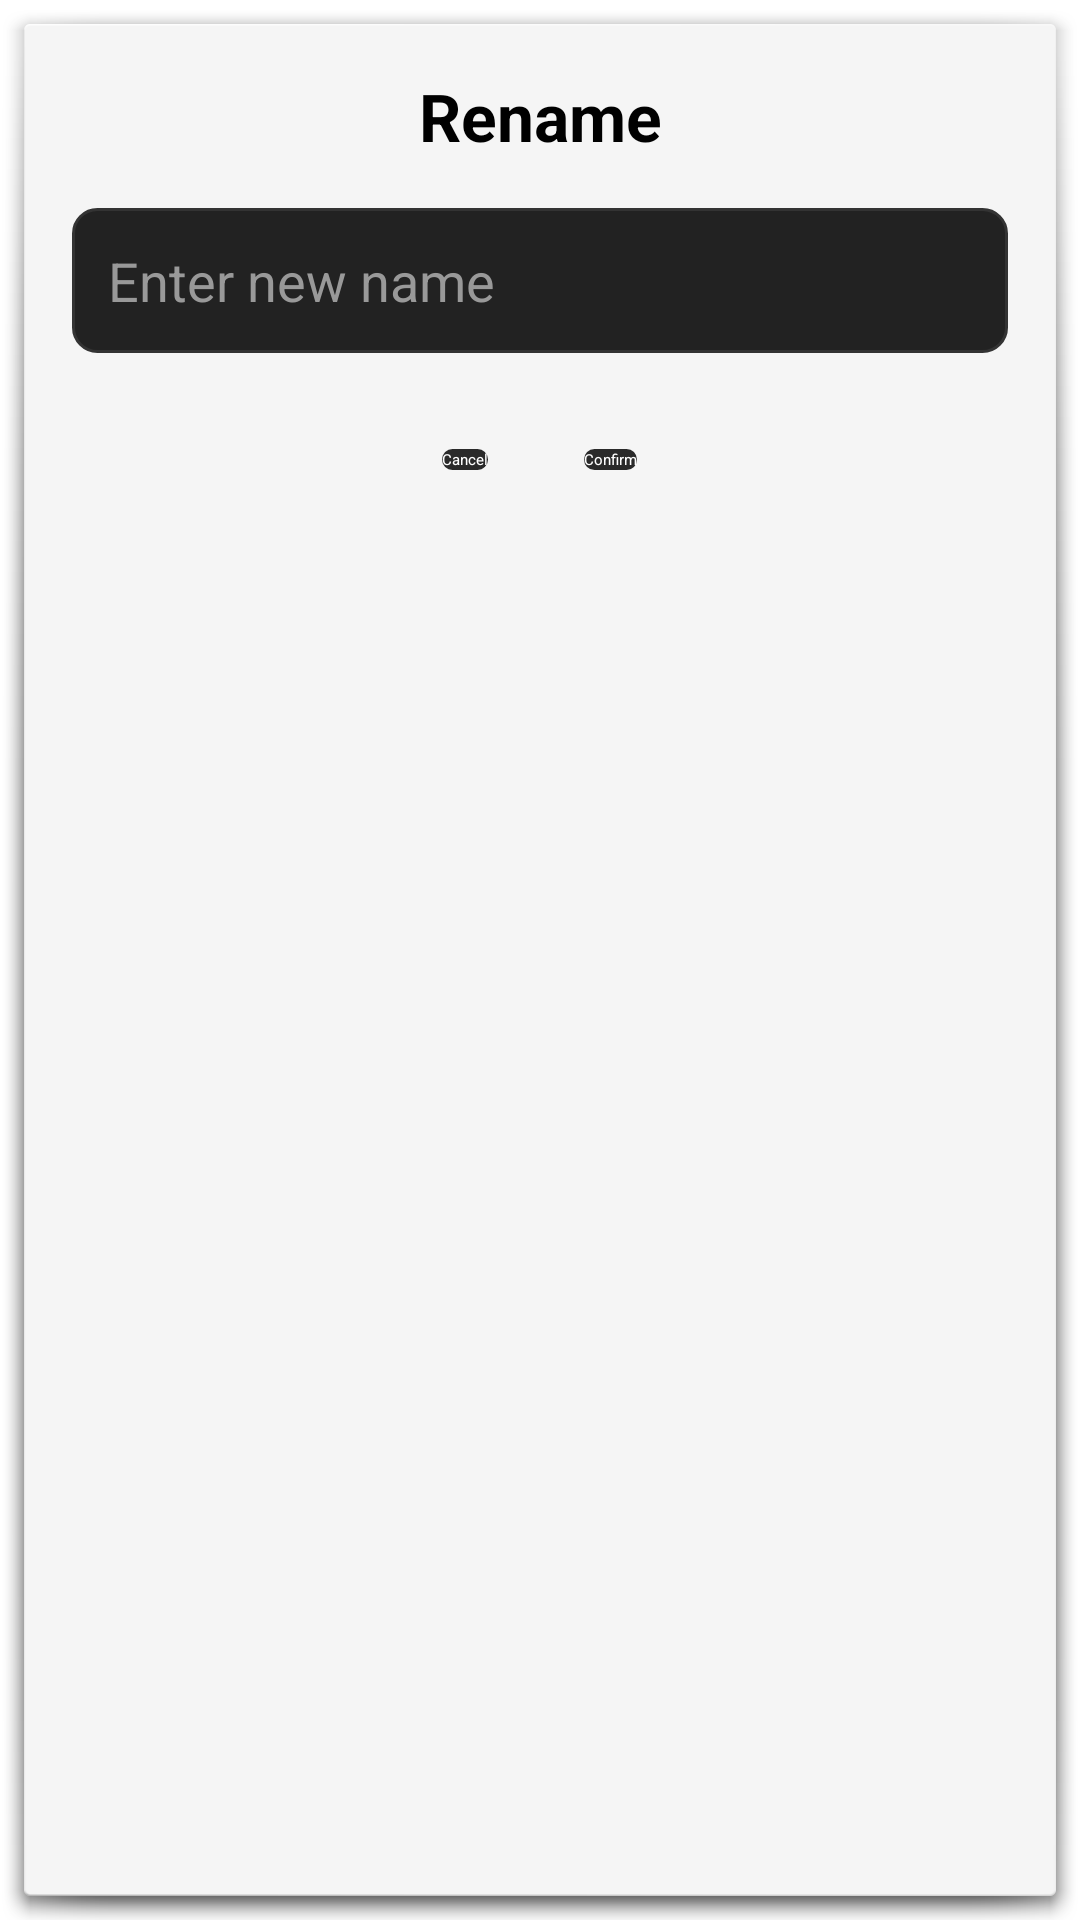

This screen was rendered from an Android layout file. Write that file and the resources it references.
<!-- AndroidManifest.xml: application theme Theme.MyTV1 -->
<!-- res/layout/dialog_rename.xml -->
<?xml version="1.0" encoding="utf-8"?>
<LinearLayout xmlns:android="http://schemas.android.com/apk/res/android"
    android:layout_width="match_parent"
    android:layout_height="wrap_content"
    android:background="@android:drawable/dialog_holo_light_frame"
    android:orientation="vertical"
    android:padding="24dp"
    android:theme="@style/Theme.MyTV1">

    <TextView
        android:id="@+id/dialog_title"
        android:layout_width="match_parent"
        android:layout_height="wrap_content"
        android:gravity="center"
        android:text="Rename"
        android:textColor="@android:color/black"
        android:textSize="22sp"
        android:textStyle="bold" />

    <EditText
        android:id="@+id/edit_name"
        android:layout_width="match_parent"
        android:layout_height="wrap_content"
        android:layout_marginTop="16dp"
        android:hint="Enter new name"
        android:textColor="@android:color/black"
        android:textColorHint="#999999"
        android:textSize="18sp"
        android:padding="12dp"
        android:background="@drawable/tv_input_bg"
        android:focusable="true"
        android:focusableInTouchMode="true"
        android:imeOptions="actionDone"
        android:inputType="text" />

    <LinearLayout
        android:layout_width="match_parent"
        android:layout_height="wrap_content"
        android:layout_marginTop="32dp"
        android:gravity="center"
        android:orientation="horizontal">

        <Button
            android:id="@+id/btn_cancel"
            android:layout_width="wrap_content"
            android:layout_height="wrap_content"
            android:layout_marginEnd="16dp"
            android:background="@drawable/tv_button_bg"
            android:text="Cancel"
            android:focusable="true"
            android:focusableInTouchMode="true"
            android:textColor="@android:color/white" />

        <Button
            android:id="@+id/btn_confirm"
            android:layout_width="wrap_content"
            android:layout_height="wrap_content"
            android:layout_marginStart="16dp"
            android:background="@drawable/tv_button_bg"
            android:text="Confirm"
            android:focusable="true"
            android:focusableInTouchMode="true"
            android:textColor="@android:color/white" />
    </LinearLayout>

</LinearLayout>
<!-- resources referenced by this layout -->
<resources>
  <!-- drawable tv_button_bg (drawable) -->
  <selector xmlns:android="http://schemas.android.com/apk/res/android">
      <item android:state_focused="true">
          <shape>
              <solid android:color="#00B0FF"/>
              <corners android:radius="10dp"/>
          </shape>
      </item>
      <item>
          <shape>
              <solid android:color="#2A2A2A"/>
              <corners android:radius="10dp"/>
          </shape>
      </item>
  </selector>
  <!-- drawable tv_input_bg (drawable) -->
  <shape xmlns:android="http://schemas.android.com/apk/res/android">
      <solid android:color="#222222"/>
      <stroke android:width="1dp" android:color="#333333"/>
      <corners android:radius="8dp"/>
  </shape>
</resources>
